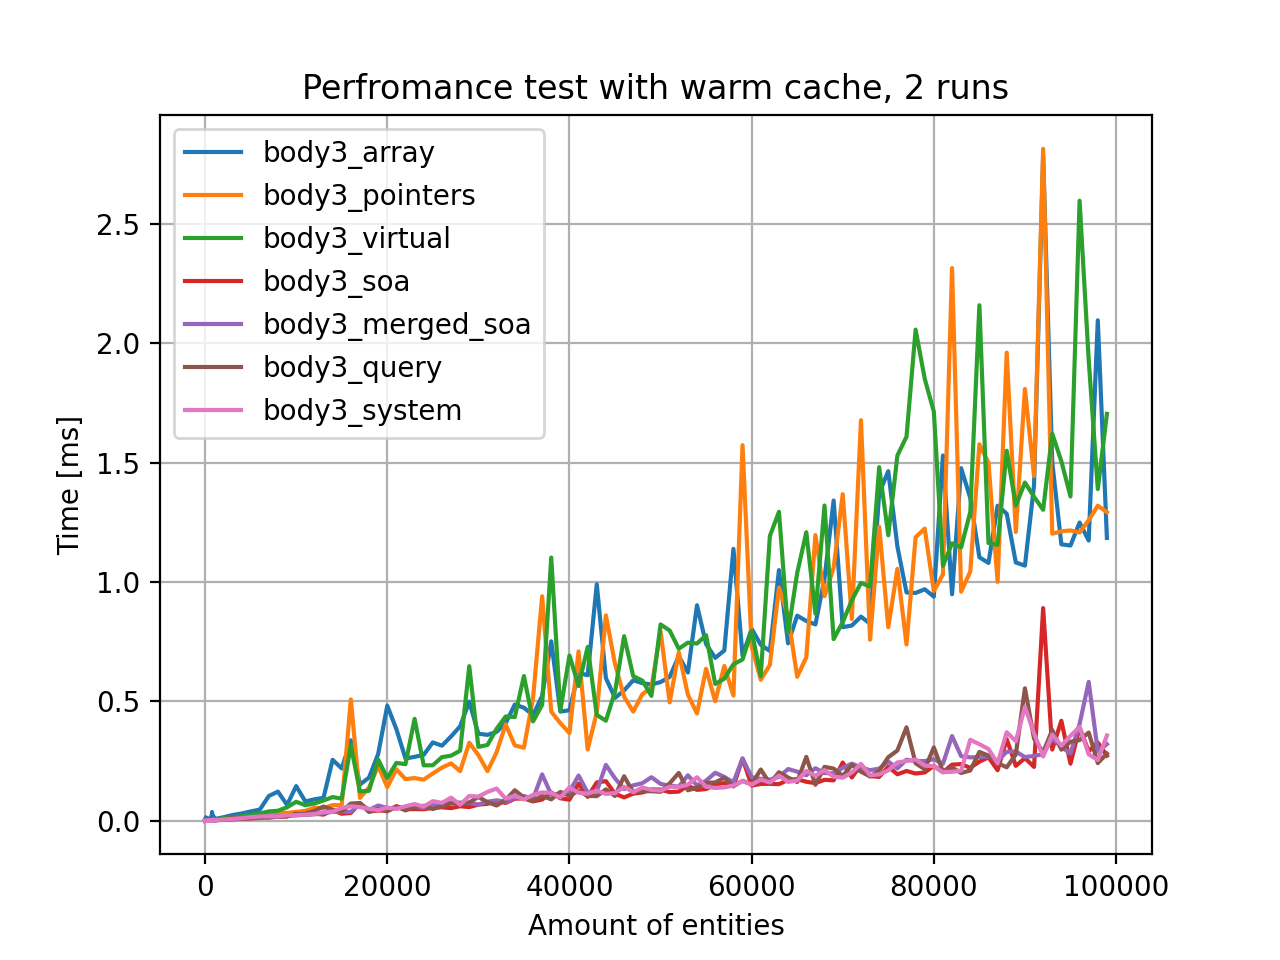

The table this chart was drawn from, first rows:
count; body1_array; body2_array; body3_array; body1_pointers; body2_pointers; body3_pointers; body1_virtual; body2_virtual; body3_virtual; body3_soa; body3_merged_soa; body1_query; body2_query; body3_query; body1_system; body2_system; body3_system; Sun Dec 15 00:58:29 2024
1; 0.0004; 0.0001; 0.0002; 0.0001; 0.0001; 0.0001; 0; 0; 0; 0.0001; 0.0002; 0.0006; 0.0002; 0.0003; 0.0003; 0.0002; 0.0002; 
11; 0.0004; 0.0011; 0.0006; 0.0001; 0.0001; 0.0002; 0.0002; 0.0002; 0.0002; 0.0001; 0.0001; 0.0003; 0.0003; 0.0002; 0.0002; 0.0002; 0.0003; 
21; 0.0004; 0.0004; 0.0005; 0.0001; 0.0001; 0.0001; 0.0002; 0.0002; 0.0002; 0.0001; 0.0001; 0.0001; 0.0002; 0.0001; 0.0002; 0.0002; 0.0002; 
31; 0.0004; 0.0004; 0.0004; 0.0001; 0.0002; 0.0001; 0.0002; 0.0003; 0.0002; 0.0002; 0.0001; 0.0002; 0.0004; 0.0004; 0.0002; 0.0003; 0.0002; 
41; 0.0004; 0.0006; 0.0005; 0.0001; 0.0001; 0.0001; 0.0002; 0.0002; 0.0002; 0.0002; 0.0001; 0.0001; 0.0001; 0.0005; 0.0002; 0.0002; 0.0004; 
51; 0.0005; 0.0004; 0.0006; 0.0001; 0.0001; 0.0002; 0.0002; 0.0002; 0.0002; 0.0002; 0.0008; 0.0003; 0.0002; 0.0005; 0.0002; 0.0003; 0.0009; 
61; 0.0009; 0.0007; 0.0008; 0.0002; 0.0003; 0.0004; 0.0003; 0.0003; 0.0003; 0.0004; 0.0006; 0.0005; 0.0005; 0.0005; 0.0002; 0.0003; 0.0004; 
71; 0.0008; 0.0006; 0.0008; 0.0002; 0.0002; 0.0002; 0.0003; 0.0004; 0.0003; 0.0002; 0.0004; 0.0004; 0.0003; 0.0007; 0.0004; 0.0004; 0.0004; 
81; 0.0007; 0.0008; 0.0148; 0.0001; 0.0002; 0.0003; 0.0003; 0.0004; 0.0006; 0.0003; 0.0003; 0.0003; 0.0004; 0.0004; 0.0002; 0.0003; 0.0005; 
91; 0.0007; 0.0008; 0.0034; 0.0002; 0.0002; 0.0002; 0.0004; 0.0005; 0.0007; 0.0004; 0.0005; 0.0002; 0.0003; 0.0011; 0.0003; 0.0003; 0.0005; 
101; 0.001; 0.0012; 0.0013; 0.0001; 0.0002; 0.0005; 0.0006; 0.0005; 0.0007; 0.0006; 0.0009; 0.0005; 0.0056; 0.0006; 0.0005; 0.0005; 0.0007; 
111; 0.0015; 0.0048; 0.0011; 0.0003; 0.0004; 0.0006; 0.0007; 0.0004; 0.0005; 0.0003; 0.0006; 0.0004; 0.0007; 0.0006; 0.0002; 0.0004; 0.0005; 
121; 0.0007; 0.0006; 0.0009; 0.0002; 0.0003; 0.0004; 0.0004; 0.0006; 0.0008; 0.0003; 0.0007; 0.0002; 0.0002; 0.0008; 0.0003; 0.0003; 0.0005; 
131; 0.0024; 0.0007; 0.0023; 0.0002; 0.0003; 0.0003; 0.0004; 0.0005; 0.0005; 0.0004; 0.0004; 0.0003; 0.0005; 0.0006; 0.0002; 0.0004; 0.0005; 
141; 0.0009; 0.001; 0.001; 0.0003; 0.0005; 0.0006; 0.0007; 0.0005; 0.0005; 0.0004; 0.0005; 0.0004; 0.0007; 0.001; 0.0003; 0.0004; 0.0006; 
151; 0.0013; 0.0008; 0.0043; 0.0002; 0.0003; 0.0006; 0.0006; 0.0005; 0.0006; 0.0005; 0.0006; 0.0004; 0.0003; 0.0003; 0.0004; 0.0005; 0.0006; 
161; 0.0008; 0.0009; 0.0048; 0.0003; 0.0004; 0.0006; 0.0005; 0.0007; 0.0006; 0.0004; 0.0005; 0.0004; 0.0004; 0.0003; 0.0004; 0.0003; 0.0005; 
171; 0.0006; 0.0029; 0.0009; 0.0003; 0.0003; 0.0005; 0.0006; 0.0006; 0.0007; 0.0005; 0.0005; 0.0002; 0.0003; 0.0003; 0.0002; 0.0005; 0.0006; 
181; 0.0007; 0.0007; 0.001; 0.0003; 0.0004; 0.0004; 0.0006; 0.0006; 0.0007; 0.0005; 0.0005; 0.0008; 0.0009; 0.0017; 0.0005; 0.0005; 0.0013; 
191; 0.0016; 0.0072; 0.0014; 0.0004; 0.0005; 0.0006; 0.0008; 0.0009; 0.0011; 0.0005; 0.0013; 0.0007; 0.0006; 0.0008; 0.0005; 0.0005; 0.0008; 
201; 0.0009; 0.001; 0.0013; 0.0003; 0.0004; 0.0004; 0.0006; 0.0006; 0.0007; 0.0006; 0.0006; 0.0004; 0.0005; 0.0007; 0.0004; 0.0005; 0.0006; 
211; 0.0008; 0.0025; 0.001; 0.0002; 0.0004; 0.0005; 0.0006; 0.0007; 0.0007; 0.0006; 0.0005; 0.0004; 0.0004; 0.0004; 0.0003; 0.0005; 0.0007; 
221; 0.0008; 0.0013; 0.0051; 0.0003; 0.0005; 0.0004; 0.0007; 0.0007; 0.0008; 0.0005; 0.0005; 0.0004; 0.0005; 0.0008; 0.0003; 0.0006; 0.0011; 
231; 0.0011; 0.0011; 0.0091; 0.0003; 0.0005; 0.0009; 0.0012; 0.0007; 0.0013; 0.0007; 0.002; 0.0008; 0.0007; 0.0007; 0.0004; 0.0006; 0.0009; 
241; 0.0043; 0.001; 0.0069; 0.0003; 0.0005; 0.0006; 0.0008; 0.0008; 0.0008; 0.0005; 0.0007; 0.0004; 0.0005; 0.001; 0.0004; 0.0006; 0.0011; 
251; 0.001; 0.0008; 0.0058; 0.0003; 0.0005; 0.0006; 0.0008; 0.0008; 0.0009; 0.0006; 0.0007; 0.0002; 0.0006; 0.0007; 0.0002; 0.0004; 0.0008; 
261; 0.0007; 0.0008; 0.0056; 0.0003; 0.0005; 0.0006; 0.0007; 0.0008; 0.0009; 0.0006; 0.0006; 0.0004; 0.0007; 0.0009; 0.0004; 0.0009; 0.0014; 
271; 0.0051; 0.0008; 0.0075; 0.0003; 0.0007; 0.0006; 0.001; 0.0011; 0.0013; 0.0007; 0.0013; 0.0007; 0.0014; 0.0013; 0.0007; 0.0012; 0.0017; 
281; 0.0062; 0.0012; 0.0067; 0.0004; 0.0007; 0.0006; 0.0009; 0.0009; 0.001; 0.0006; 0.0007; 0.0004; 0.0007; 0.0008; 0.0002; 0.0006; 0.0008; 
291; 0.0028; 0.0047; 0.0023; 0.0003; 0.0005; 0.0006; 0.0008; 0.0009; 0.001; 0.0007; 0.0007; 0.0004; 0.0005; 0.0009; 0.0003; 0.0005; 0.0009; 
301; 0.0033; 0.0018; 0.0022; 0.0004; 0.0005; 0.0012; 0.001; 0.0009; 0.0011; 0.0006; 0.0006; 0.0004; 0.0005; 0.0009; 0.0003; 0.0005; 0.0009; 
311; 0.0045; 0.0014; 0.0076; 0.0004; 0.0005; 0.0013; 0.0012; 0.0014; 0.0017; 0.0011; 0.0014; 0.0008; 0.0008; 0.0009; 0.0004; 0.0007; 0.0009; 
321; 0.0029; 0.0034; 0.0055; 0.0003; 0.0006; 0.0007; 0.0009; 0.001; 0.0011; 0.0007; 0.0008; 0.0003; 0.0003; 0.0005; 0.0003; 0.0005; 0.0007; 
331; 0.0024; 0.001; 0.0048; 0.0004; 0.0006; 0.0007; 0.001; 0.001; 0.0011; 0.0007; 0.0007; 0.0005; 0.0005; 0.0009; 0.0003; 0.0007; 0.0009; 
341; 0.0022; 0.0033; 0.0061; 0.0004; 0.0006; 0.0009; 0.001; 0.001; 0.0012; 0.0008; 0.0013; 0.0007; 0.0007; 0.0009; 0.0005; 0.001; 0.0013; 
351; 0.0047; 0.0011; 0.0068; 0.0004; 0.0007; 0.0008; 0.001; 0.0011; 0.0012; 0.001; 0.0008; 0.0005; 0.0005; 0.0008; 0.0003; 0.0006; 0.001; 
361; 0.0025; 0.0053; 0.0034; 0.0004; 0.0007; 0.0008; 0.0011; 0.0012; 0.0013; 0.0008; 0.0012; 0.0004; 0.0006; 0.001; 0.0005; 0.0007; 0.0011; 
371; 0.0042; 0.0024; 0.0033; 0.0005; 0.0007; 0.0008; 0.0011; 0.0012; 0.0014; 0.0008; 0.0007; 0.0004; 0.0005; 0.0008; 0.0006; 0.0007; 0.0009; 
381; 0.0011; 0.0058; 0.0044; 0.0007; 0.0006; 0.0008; 0.0011; 0.0012; 0.002; 0.0011; 0.0009; 0.0009; 0.0012; 0.0011; 0.0007; 0.0007; 0.0012; 
391; 0.0051; 0.0012; 0.0062; 0.0005; 0.0007; 0.0009; 0.001; 0.0012; 0.0014; 0.0009; 0.0009; 0.0005; 0.0005; 0.0008; 0.0003; 0.0006; 0.0011; 
401; 0.0034; 0.0036; 0.0022; 0.0005; 0.0007; 0.0009; 0.0012; 0.0012; 0.0013; 0.0009; 0.0008; 0.0005; 0.0007; 0.0012; 0.0003; 0.0007; 0.0009; 
411; 0.0011; 0.0044; 0.005; 0.0005; 0.0007; 0.0009; 0.0011; 0.0012; 0.0015; 0.0009; 0.0008; 0.0011; 0.0008; 0.0011; 0.0003; 0.0009; 0.0016; 
421; 0.006; 0.0064; 0.0063; 0.0005; 0.0011; 0.0016; 0.0021; 0.0013; 0.002; 0.0012; 0.0011; 0.0005; 0.0004; 0.0006; 0.0006; 0.0008; 0.0009; 
431; 0.0028; 0.0047; 0.0043; 0.0005; 0.0007; 0.0009; 0.0012; 0.0013; 0.0016; 0.0009; 0.0008; 0.0007; 0.0009; 0.0009; 0.0005; 0.0008; 0.001; 
441; 0.0054; 0.006; 0.0069; 0.0005; 0.0008; 0.001; 0.0012; 0.0014; 0.0016; 0.001; 0.0008; 0.0003; 0.0004; 0.0013; 0.0003; 0.001; 0.0014; 
451; 0.0037; 0.0038; 0.0086; 0.0005; 0.0009; 0.001; 0.0013; 0.0013; 0.0016; 0.001; 0.001; 0.0009; 0.0005; 0.0007; 0.0005; 0.0009; 0.0013; 
461; 0.0043; 0.003; 0.0032; 0.0006; 0.0008; 0.0011; 0.0012; 0.0015; 0.0017; 0.001; 0.001; 0.0006; 0.0005; 0.0009; 0.0005; 0.0008; 0.001; 
471; 0.0042; 0.0063; 0.0036; 0.0005; 0.0008; 0.0011; 0.0012; 0.0014; 0.0017; 0.001; 0.0009; 0.0003; 0.0004; 0.0015; 0.0006; 0.0008; 0.001; 
481; 0.003; 0.0013; 0.0027; 0.0005; 0.0009; 0.0011; 0.0013; 0.0014; 0.0017; 0.001; 0.0009; 0.0016; 0.001; 0.0013; 0.0009; 0.001; 0.0018; 
491; 0.0055; 0.0044; 0.0055; 0.0006; 0.0009; 0.0012; 0.0014; 0.0015; 0.0018; 0.0013; 0.0026; 0.0007; 0.0008; 0.0008; 0.0008; 0.001; 0.0011; 
501; 0.0037; 0.0043; 0.0036; 0.0005; 0.0009; 0.0011; 0.0014; 0.0015; 0.0018; 0.001; 0.001; 0.0003; 0.0004; 0.0008; 0.0003; 0.001; 0.0012; 
511; 0.0048; 0.0064; 0.0091; 0.0006; 0.0009; 0.0011; 0.0015; 0.0015; 0.002; 0.0011; 0.001; 0.001; 0.0009; 0.001; 0.0006; 0.0009; 0.0023; 
521; 0.0049; 0.0088; 0.0096; 0.0006; 0.001; 0.0012; 0.0014; 0.0015; 0.0019; 0.0011; 0.002; 0.0006; 0.0009; 0.0013; 0.0003; 0.001; 0.0015; 
531; 0.0038; 0.0044; 0.0079; 0.0006; 0.001; 0.0012; 0.0015; 0.0017; 0.0019; 0.0011; 0.001; 0.0005; 0.0008; 0.0014; 0.0003; 0.001; 0.0015; 
541; 0.0026; 0.0052; 0.0071; 0.0006; 0.0009; 0.0013; 0.0016; 0.0016; 0.002; 0.0011; 0.001; 0.0005; 0.0008; 0.0016; 0.0003; 0.0009; 0.003; 
551; 0.0054; 0.0071; 0.0117; 0.0006; 0.001; 0.0013; 0.0016; 0.0016; 0.002; 0.0012; 0.0015; 0.0006; 0.0006; 0.001; 0.0007; 0.001; 0.0015; 
561; 0.0048; 0.0063; 0.0093; 0.0007; 0.001; 0.0012; 0.0017; 0.0018; 0.002; 0.0012; 0.0011; 0.0006; 0.001; 0.0013; 0.0006; 0.001; 0.0016; 
571; 0.0044; 0.0018; 0.0097; 0.001; 0.001; 0.0012; 0.0017; 0.0017; 0.0021; 0.0012; 0.001; 0.0007; 0.0009; 0.0011; 0.0003; 0.0008; 0.0015; 
581; 0.0048; 0.0018; 0.01; 0.0006; 0.0011; 0.0013; 0.0016; 0.0028; 0.0023; 0.0013; 0.0011; 0.0006; 0.001; 0.0014; 0.0006; 0.001; 0.0016; 
591; 0.0054; 0.005; 0.0099; 0.0007; 0.0011; 0.0013; 0.0016; 0.0017; 0.0021; 0.0014; 0.0012; 0.0005; 0.0009; 0.0013; 0.0004; 0.0009; 0.0012; 
... 139 more rows
